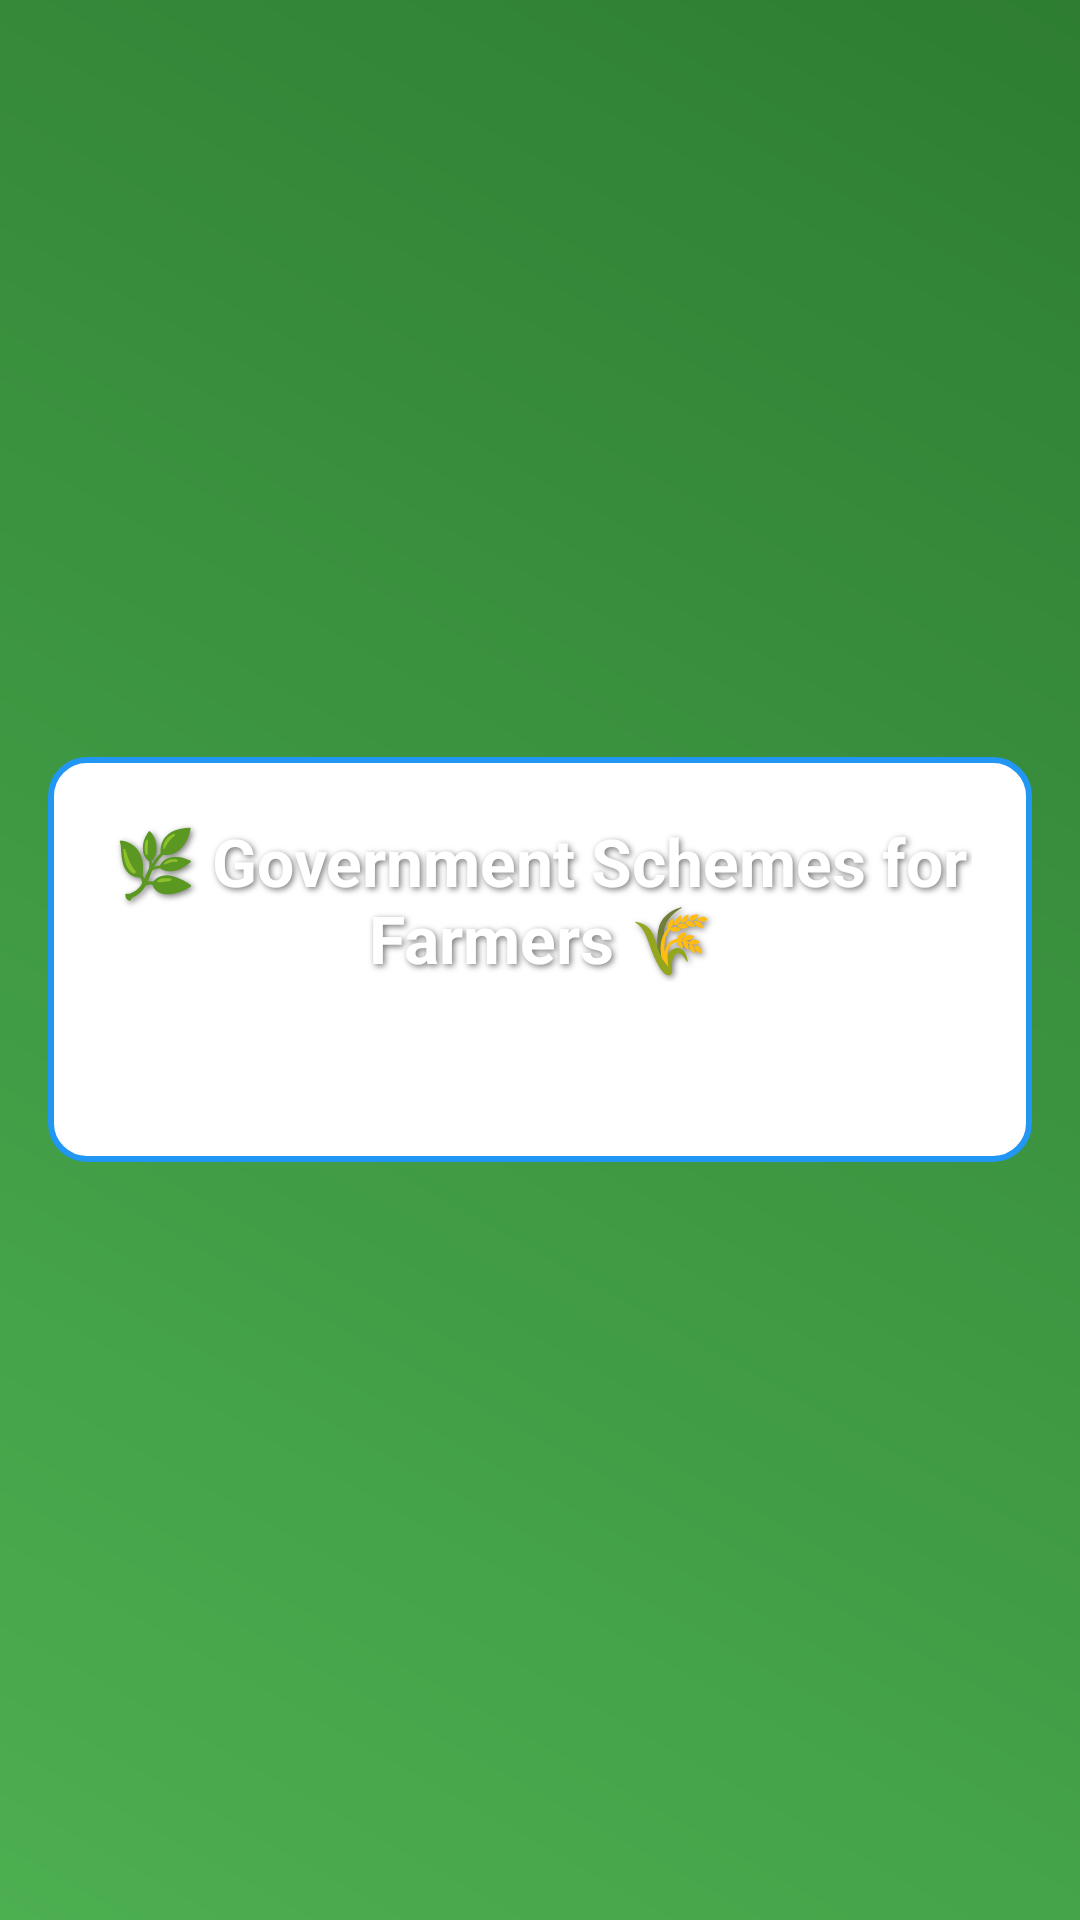

Produce the Android XML layout that renders to this screen, including the resource entries it uses.
<!-- AndroidManifest.xml: application theme Theme.Project -->
<!-- res/layout/fragment_scheme.xml -->
<RelativeLayout xmlns:android="http://schemas.android.com/apk/res/android"
    android:layout_width="match_parent"
    android:layout_height="match_parent"
    android:background="@drawable/gradient_background"
    android:padding="16dp">

    <LinearLayout
        android:layout_width="match_parent"
        android:layout_height="wrap_content"
        android:orientation="vertical"
        android:gravity="center"
        android:background="@drawable/card_background1"
        android:padding="20dp"
        android:elevation="8dp"
        android:layout_centerInParent= "true">

        <TextView
            android:id="@+id/tvSchemeTitle"
            android:layout_width="wrap_content"
            android:layout_height="wrap_content"
            android:text="🌿 Government Schemes for Farmers 🌾"
            android:textSize="22sp"
            android:textColor="@android:color/white"
            android:textStyle="bold"
            android:gravity="center"
            android:shadowColor="#88000000"
            android:shadowDx="2"
            android:shadowDy="2"
            android:shadowRadius="5"
            android:layout_gravity="center_horizontal"
            android:layout_marginBottom="16dp" />

        <ListView
            android:id="@+id/lvSchemes"
            android:layout_width="match_parent"
            android:layout_height="wrap_content"
            android:divider="@android:color/transparent"
            android:dividerHeight="8dp"
            android:background="@android:color/white"
            android:padding="8dp"
            android:layout_marginTop="8dp"/>
    </LinearLayout>
</RelativeLayout>
<!-- resources referenced by this layout -->
<resources>
  <!-- drawable card_background1 (drawable) -->
  <shape xmlns:android="http://schemas.android.com/apk/res/android">
      
      <solid android:color="@color/white"/>
  
      
      <corners android:radius="12dp"/>
  
      
      <padding
          android:left="8dp"
          android:top="8dp"
          android:right="8dp"
          android:bottom="8dp" />
  
      
      <stroke
          android:color="@color/blue"
          android:width="2dp"/>
  
  </shape>
  <!-- drawable gradient_background (drawable) -->
  <shape xmlns:android="http://schemas.android.com/apk/res/android"
      android:shape="rectangle">
      <gradient
          android:startColor="#4CAF50"
          android:endColor="#2E7D32"
          android:angle="45" />
  </shape>
  <color name="white">#FFFFFF</color>
  <color name="blue">#2196F3</color>
</resources>
